Run: headless pygame with SDL's dummy video driver; simulated clock (each Clock.tick advances the game by its frame time, no real sleeping); random seed 0; keys injected as events and as key.get_pressed() state; mouse plan: one left click at the window centre at the start of phase 2, then a move to the lower-right quarter at the start of phase 3.
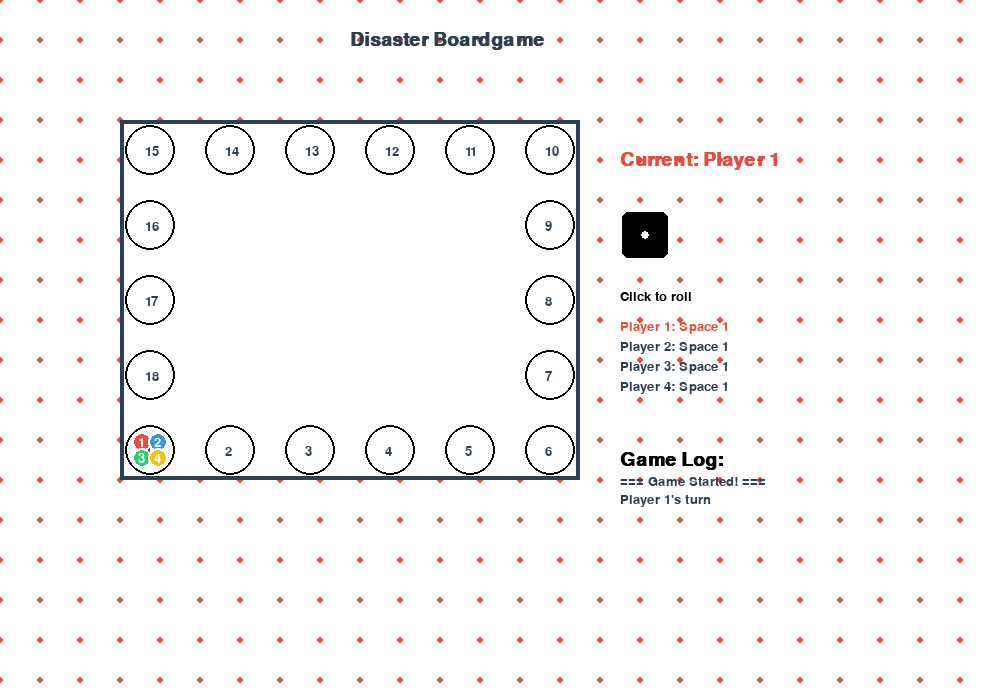
Frame 1 of 4 · flips 1–60 · no input
Frame 2 of 4 · flips 61–180 · clicked the window centre · tapped SPACE, RETURN · held RIGHT (→), D · screen unchanged from frame 1, image omitted
Frame 3 of 4 · flips 181–300 · moved the mouse to the lower-right quarter · held DOWN (↓), S · screen unchanged from frame 2, image omitted
Frame 4 of 4 · flips 301–420 · held LEFT (←), A, UP (↑), W · screen unchanged from frame 3, image omitted

The pygame program that drew these frames:

import pygame
import random
import math
import sys

# 설정
W, H = 1000, 700
COLORS = [(231, 76, 60), (52, 152, 219), (46, 204, 113), (241, 196, 15)]
WHITE = (255, 255, 255)
BLACK = (0, 0, 0)
GRAY = (127, 140, 141)
LIGHT_GRAY = (245, 245, 235)
DARK_GRAY = (44, 62, 80)
RED = (231, 76, 60)

class Player:
    def __init__(self, i):
        self.name = f"Player {i+1}"
        self.color = COLORS[i]
        self.pos = self.x = self.y = self.tx = self.ty = 0
        self.moving = self.steps = self.timer = 0

class Game:
    def __init__(self):
        pygame.init()
        self.screen = pygame.display.set_mode((W, H))
        pygame.display.set_caption("Disaster Boardgame")
        self.clock = pygame.time.Clock()
        self.font = pygame.font.SysFont("Arial", 28, bold=True)
        self.small = pygame.font.SysFont("Arial", 20)

        self.turn = 0
        self.dice = 1
        self.state = 0
        self.timer = self.turn_timer = 0
        self.log = []

        self.players = [Player(i) for i in range(4)]

        self.board = []
        l, t, w, h = 150, 150, 400, 300
        for i in range(6): self.board.append((l + i * w//5, t + h))
        for i in range(1, 4): self.board.append((l + w, t + h - i * h//4))
        for i in range(6): self.board.append((l + w - i * w//5, t))
        for i in range(1, 4): self.board.append((l, t + i * h//4))

        for p in self.players:
            p.x = p.y = p.tx = self.board[0][0]
            p.y = p.ty = self.board[0][1]

        self.log_msg("=== Game Started! ===")
        self.log_msg(f"{self.players[0].name}'s turn")

    def log_msg(self, msg):
        self.log.append(msg)
        if len(self.log) > 8: self.log.pop(0)

    def handle_click(self, pos):
        if 620 <= pos[0] <= 670 and 210 <= pos[1] <= 260 and self.state == 0:
            self.state = 1
            self.timer = pygame.time.get_ticks() + 1000
            self.log_msg(f"{self.players[self.turn].name} rolls...")

    def update(self):
        now = pygame.time.get_ticks()
        p = self.players[self.turn]

        if self.state == 1:
            self.dice = random.randint(1, 6)
            if now >= self.timer:
                self.dice = random.randint(1, 6)
                self.log_msg(f"Result: {self.dice}")
                self.state = 2
                p.steps = self.dice
                p.moving = 1
                self.move_next()

        elif self.state == 2 and p.moving:
            dx, dy = p.tx - p.x, p.ty - p.y
            dist = math.sqrt(dx*dx + dy*dy)

            if dist > 2:
                p.x += dx/dist * 5
                p.y += dy/dist * 5
            else:
                p.x, p.y = p.tx, p.ty
                if p.steps > 0:
                    if now >= p.timer:
                        self.move_next()
                else:
                    p.moving = 0
                    self.state = 3
                    self.turn_timer = now + 1000
                    self.log_msg(f"{p.name} done!")

        elif self.state == 3 and now >= self.turn_timer:
            self.turn = (self.turn + 1) % 4
            self.state = 0
            self.log_msg(f"{self.players[self.turn].name}'s turn")

    def move_next(self):
        p = self.players[self.turn]
        if p.steps > 0:
            old = p.pos
            p.pos = (p.pos + 1) % 18
            if p.pos < old:
                self.log_msg(f"{p.name} passed START!")
            p.tx, p.ty = self.board[p.pos]
            p.steps -= 1
            p.timer = pygame.time.get_ticks() + 300

    def draw_dot_background(self):
        self.screen.fill(WHITE)
        for x in range(0, W, 40):
            for y in range(0, H, 40):
                pygame.draw.circle(self.screen, RED, (x, y), 3)

    def draw(self):
        self.draw_dot_background()

        pygame.draw.rect(self.screen, WHITE, (120, 120, 460, 360))


        # 제목
        title = self.font.render("Disaster Boardgame", True, DARK_GRAY)
        self.screen.blit(title, (W//2 - 150, 30))

        # 게임판
        pygame.draw.rect(self.screen, DARK_GRAY, (120, 120, 460, 360), 4)

        for i, (x, y) in enumerate(self.board):
            pygame.draw.circle(self.screen, WHITE, (x, y), 25)
            pygame.draw.circle(self.screen, BLACK, (x, y), 25, 2)
            txt = self.small.render(str(i+1), True, DARK_GRAY)
            self.screen.blit(txt, (x - 5, y - 5))

        for i, p in enumerate(self.players):
            ox, oy = (i % 2) * 16 - 8, (i // 2) * 16 - 8
            x, y = int(p.x + ox), int(p.y + oy)
            pygame.draw.circle(self.screen, p.color, (x, y), 10)
            pygame.draw.circle(self.screen, WHITE, (x, y), 10, 2)
            txt = self.small.render(str(i+1), True, WHITE)
            self.screen.blit(txt, (x - 4, y - 6))

        x = 620
        curr = self.players[self.turn]

        txt = self.font.render(f"Current: {curr.name}", True, curr.color)
        self.screen.blit(txt, (x, 150))

        # 주사위 (코드 기반 그리기)
        dice_color = BLACK if self.state == 0 else GRAY
        pygame.draw.rect(self.screen, dice_color, (x, 210, 50, 50), border_radius=8)
        pygame.draw.rect(self.screen, WHITE, (x, 210, 50, 50), 2, border_radius=8)

        dots = {
            1: [(0, 0)],
            2: [(-1, -1), (1, 1)],
            3: [(-1, -1), (0, 0), (1, 1)],
            4: [(-1, -1), (1, -1), (-1, 1), (1, 1)],
            5: [(-1, -1), (1, -1), (0, 0), (-1, 1), (1, 1)],
            6: [(-1, -1), (1, -1), (-1, 0), (1, 0), (-1, 1), (1, 1)]
        }

        for dx, dy in dots[self.dice]:
            pygame.draw.circle(self.screen, WHITE, (x + 25 + dx * 10, 235 + dy * 10), 4)

        label = self.small.render("ROLL", True, WHITE if self.state == 0 else DARK_GRAY)
        self.screen.blit(label, (x + 8, 265))

        msgs = ["Click to roll", "Rolling...", "Moving...", "Turn complete"]
        txt = self.small.render(msgs[self.state], True, BLACK)
        self.screen.blit(txt, (x, 290))

        for i, p in enumerate(self.players):
            color = p.color if i == self.turn else DARK_GRAY
            txt = self.small.render(f"{p.name}: Space {p.pos+1}", True, color)
            self.screen.blit(txt, (x, 320 + i*20))

        # 로그
        txt = self.font.render("Game Log:", True, BLACK)
        self.screen.blit(txt, (x, 450))
        for i, msg in enumerate(self.log):
            txt = self.small.render(msg, True, DARK_GRAY)
            self.screen.blit(txt, (x, 475 + i*18))

    def run(self):
        running = True
        while running:
            for event in pygame.event.get():
                if event.type == pygame.QUIT:
                    running = False
                elif event.type == pygame.MOUSEBUTTONDOWN:
                    self.handle_click(event.pos)

            self.update()
            self.draw()
            pygame.display.flip()
            self.clock.tick(60)

        pygame.quit()
        sys.exit()

if __name__ == "__main__":
    Game().run()
